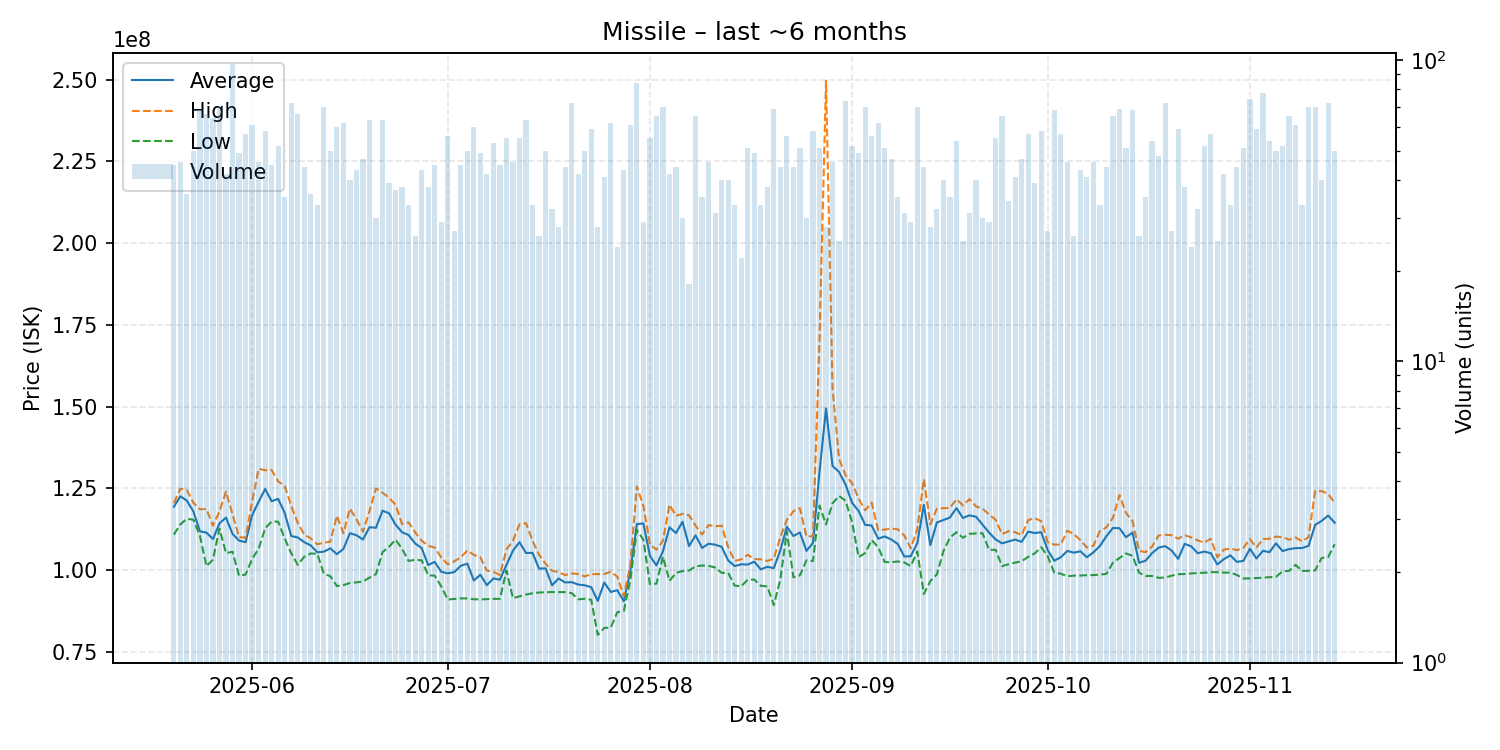

The table this chart was drawn from, first rows:
date, average, highest, lowest, order_count, volume
2025-05-20, 119371111, 120500000, 110850000, 38, 45
2025-05-21, 122584783, 124900000, 114000000, 37, 46
2025-05-22, 121255556, 124500000, 115700000, 28, 36
2025-05-23, 117932000, 120600000, 115400000, 33, 50
2025-05-24, 111869855, 118600000, 110500000, 53, 69
2025-05-25, 111473333, 118700000, 101200000, 49, 66
2025-05-26, 109512500, 113600000, 103200000, 49, 64
2025-05-27, 114300000, 118000000, 112700000, 51, 70
2025-05-28, 116071429, 124000000, 105200000, 38, 42
2025-05-29, 111075258, 117000000, 105600000, 66, 97
2025-05-30, 109035510, 110100000, 98280000, 35, 49
2025-05-31, 108541053, 109900000, 98640000, 51, 57
2025-06-01, 116744262, 120900000, 103400000, 50, 61
2025-06-02, 120902174, 131000000, 106500000, 35, 46
2025-06-03, 124798276, 130550000, 112750000, 49, 58
2025-06-04, 121068889, 130600000, 114900000, 37, 45
2025-06-05, 121784615, 127100000, 114800000, 40, 52
2025-06-06, 117488571, 125800000, 109700000, 29, 35
2025-06-07, 110443333, 119650000, 105200000, 49, 72
2025-06-08, 109978333, 114400000, 101600000, 43, 66
2025-06-09, 108547727, 110900000, 104100000, 35, 44
2025-06-10, 107558333, 109700000, 105100000, 30, 36
2025-06-11, 105451818, 107900000, 105000000, 25, 33
2025-06-12, 105638857, 108400000, 98875000, 42, 70
2025-06-13, 106656200, 108700000, 98130000, 31, 50
2025-06-14, 104870500, 116650000, 95130000, 50, 60
2025-06-15, 106461129, 111250000, 95400000, 54, 62
2025-06-16, 111285250, 118800000, 96065000, 35, 40
2025-06-17, 110670465, 115600000, 96250000, 33, 43
2025-06-18, 109365745, 111750000, 96520000, 37, 47
2025-06-19, 113129206, 118000000, 97690000, 52, 63
2025-06-20, 112951000, 125000000, 98775000, 27, 30
2025-06-21, 118165079, 123700000, 105500000, 47, 63
2025-06-22, 117384615, 122100000, 107150000, 35, 39
2025-06-23, 113897297, 120000000, 109300000, 25, 37
2025-06-24, 111578947, 114100000, 106500000, 32, 38
2025-06-25, 110736364, 114600000, 102800000, 24, 33
2025-06-26, 108150000, 111550000, 103150000, 22, 26
2025-06-27, 106746512, 109000000, 103000000, 34, 43
2025-06-28, 101528326, 107450000, 98410000, 25, 38
2025-06-29, 102532000, 106900000, 98310000, 36, 45
2025-06-30, 99478621, 103900000, 95010000, 25, 29
2025-07-01, 99022679, 101750000, 91000000, 37, 56
2025-07-02, 99394074, 102700000, 91180000, 20, 27
2025-07-03, 101318000, 103900000, 91350000, 37, 45
2025-07-04, 101990000, 106000000, 91350000, 41, 50
2025-07-05, 96825833, 104650000, 91080000, 47, 60
2025-07-06, 98588571, 103900000, 91040000, 42, 49
2025-07-07, 95390952, 99865000, 91120000, 34, 42
2025-07-08, 97462075, 99480000, 91210000, 44, 53
2025-07-09, 97070444, 98500000, 91210000, 31, 45
2025-07-10, 101569455, 106300000, 99870000, 38, 55
2025-07-11, 105961522, 109000000, 91430000, 35, 46
2025-07-12, 108544727, 114000000, 91970000, 48, 55
2025-07-13, 105237143, 114350000, 92520000, 43, 63
2025-07-14, 105274242, 109000000, 92920000, 26, 33
2025-07-15, 100464231, 104700000, 93150000, 24, 26
2025-07-16, 100531800, 101950000, 93235000, 35, 50
2025-07-17, 95352500, 99820000, 93290000, 25, 32
2025-07-18, 97429286, 99340000, 93270000, 24, 28
... 119 more rows
